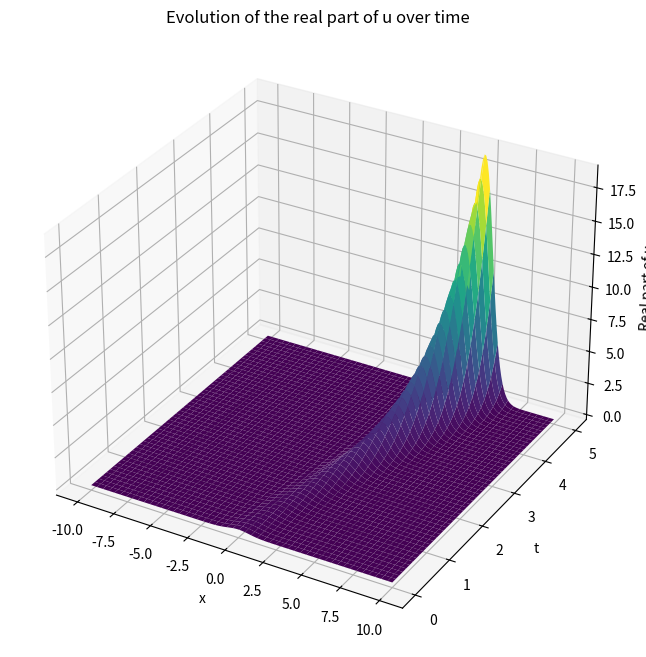
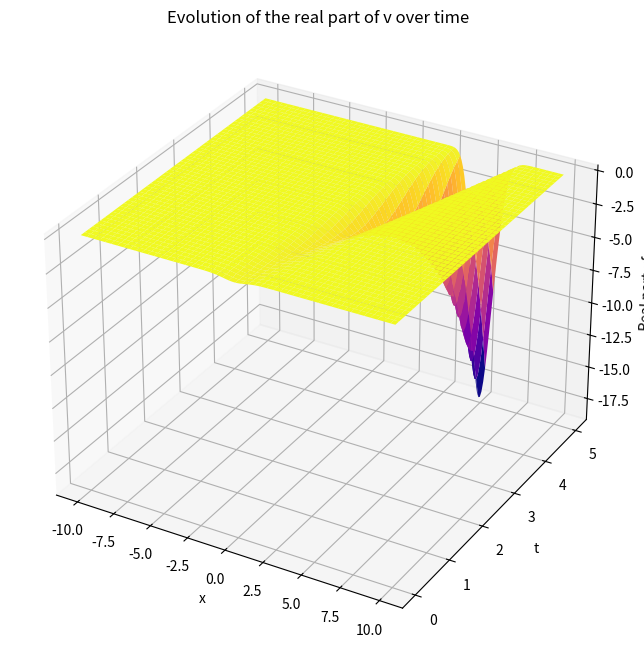

Generate these figures, in order, with matplotlib:
import numpy as np
import matplotlib.pyplot as plt
from mpl_toolkits.mplot3d import Axes3D


def solve_pde(x_array, t_final, A=0.25, m=1, dx=0.1, dt=0.01):
    # Parameters
    nx = len(x_array)
    nt = int(t_final / dt)
    j = 1j  # complex unit

    # Initial conditions
    u = A * np.exp(-x_array ** 2)
    v = -A * np.exp(-x_array ** 2)

    # To store the solution at each time step for plotting
    u_solutions = np.zeros((nt, nx), dtype=complex)
    v_solutions = np.zeros((nt, nx), dtype=complex)

    # Store initial condition
    u_solutions[0, :] = u
    v_solutions[0, :] = v

    # Time-stepping loop
    for t in range(1, nt):
        # Use finite difference for the derivatives
        u_x = np.zeros(nx, dtype=complex)
        v_x = np.zeros(nx, dtype=complex)

        # Central difference in space (with no periodic boundary conditions)
        u_x[1:-1] = (u[2:] - u[:-2]) / (2 * dx)
        v_x[1:-1] = (v[2:] - v[:-2]) / (2 * dx)

        # Boundary conditions (Dirichlet: keep boundary values constant)
        u_x[0] = u_x[-1] = 0
        v_x[0] = v_x[-1] = 0

        # Update u and v using explicit Euler method
        u_new = u + dt * (-u_x + j * m * v)
        v_new = v + dt * (-v_x - j * m * u)

        # Update for the next time step
        u = u_new
        v = v_new

        # Save the solution at this time step
        u_solutions[t, :] = u
        v_solutions[t, :] = v

    return u_solutions, v_solutions, np.linspace(0, t_final, nt)


# Example usage
x_array = np.linspace(-10, 10, 200)  # Spatial grid
t_final = 5  # Final time

u_solutions, v_solutions, t_values = solve_pde(x_array, t_final)

# 3D plot for the real part of u
X, T = np.meshgrid(x_array, t_values)

fig = plt.figure(figsize=(12, 8))
ax = fig.add_subplot(111, projection='3d')

# Plot the surface for the real part of u
ax.plot_surface(X, T, np.real(u_solutions), cmap='viridis')

ax.set_xlabel('x')
ax.set_ylabel('t')
ax.set_zlabel('Real part of u')
ax.set_title('Evolution of the real part of u over time')
plt.show()

# 3D plot for the real part of v
fig = plt.figure(figsize=(12, 8))
ax = fig.add_subplot(111, projection='3d')

# Plot the surface for the real part of v
ax.plot_surface(X, T, np.real(v_solutions), cmap='plasma')

ax.set_xlabel('x')
ax.set_ylabel('t')
ax.set_zlabel('Real part of v')
ax.set_title('Evolution of the real part of v over time')
plt.show()
